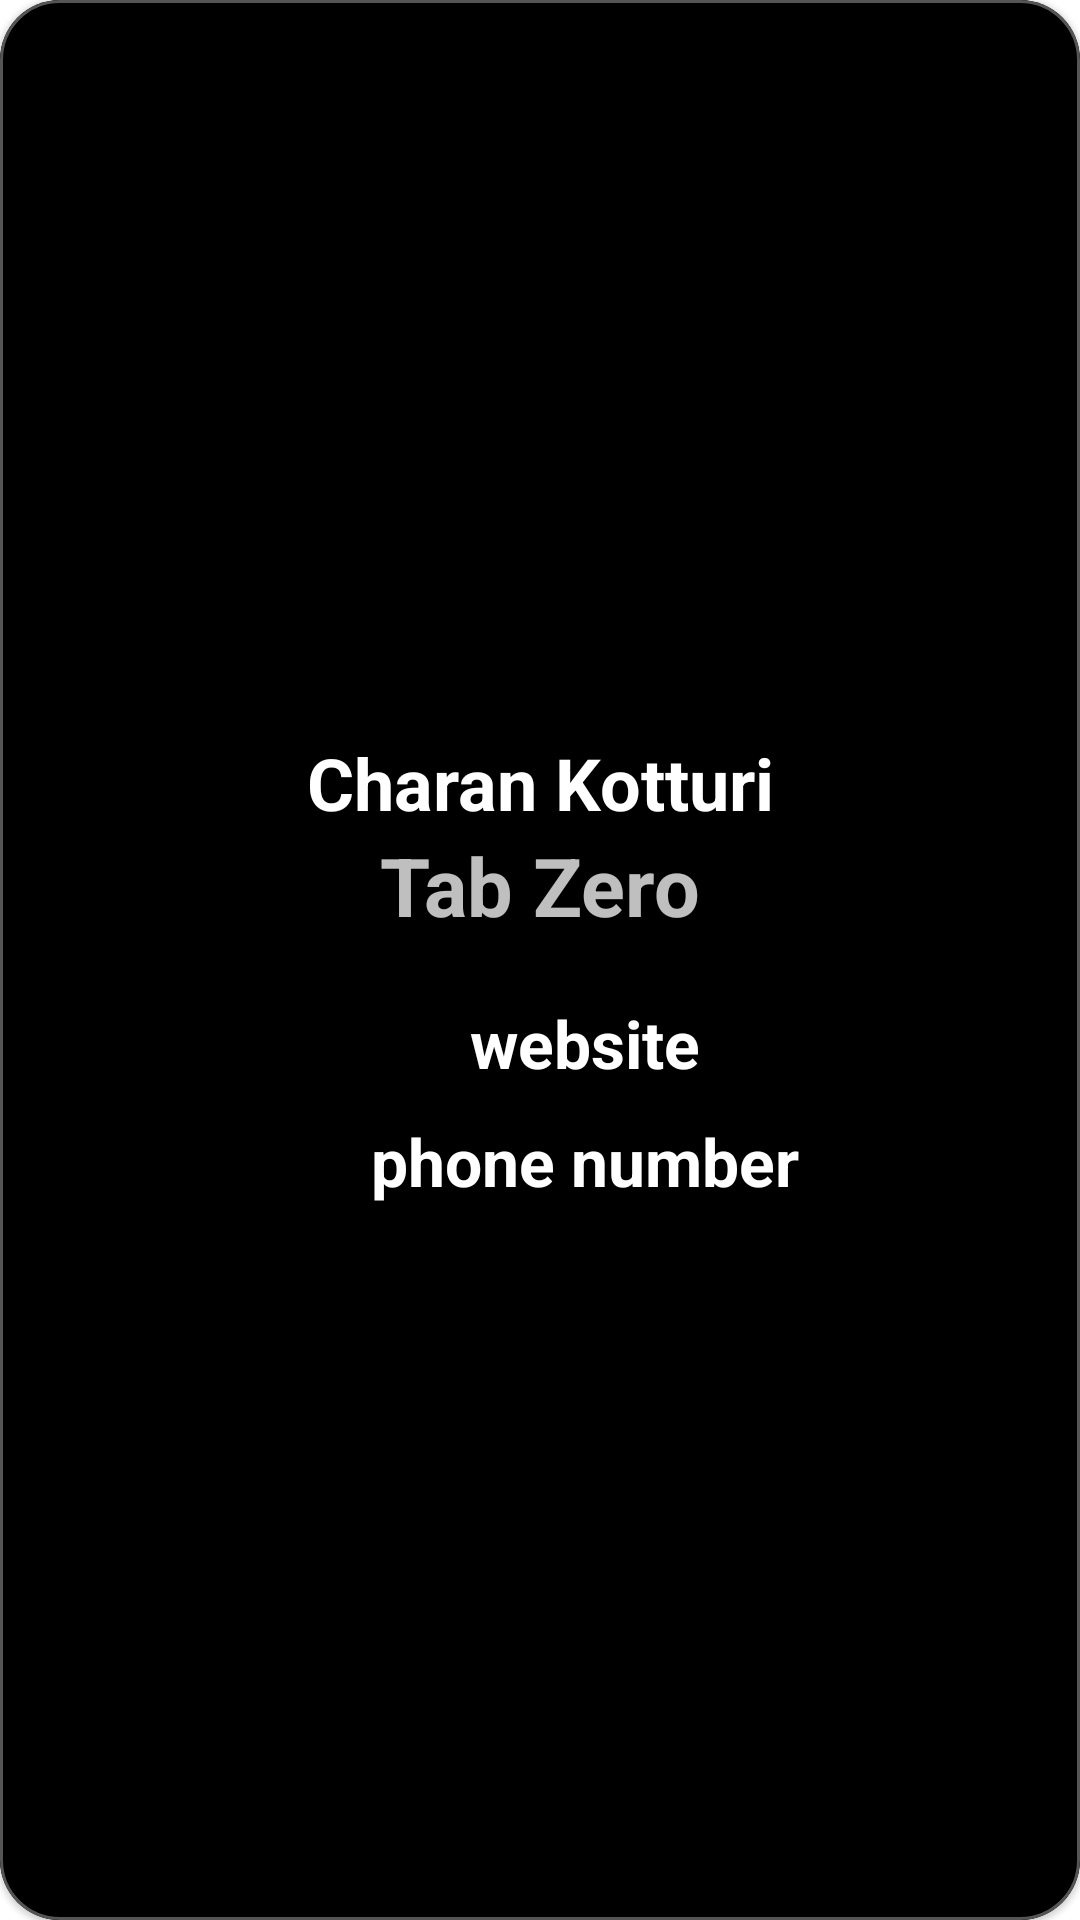

Android layout source for this screen:
<!-- AndroidManifest.xml: activity theme Theme.MaterialComponents.BottomSheetDialog -->
<!-- res/layout/activity_business_card_view.xml -->
<?xml version="1.0" encoding="utf-8"?>
<layout xmlns:android="http://schemas.android.com/apk/res/android"
    xmlns:app="http://schemas.android.com/apk/res-auto"
    xmlns:tools="http://schemas.android.com/tools">

    <data>
    </data>

    <com.google.android.material.card.MaterialCardView
        android:layout_width="350dp"
        android:layout_height="wrap_content"
        app:cardCornerRadius="20dp"
        app:strokeWidth="1dp"
        app:strokeColor="#80A9A9A9"
        tools:context=".ui.viewer.BusinessCardViewActivity">

        <ImageView
            android:layout_width="match_parent"
            android:layout_height="match_parent"
            android:src="@color/black"
            android:scaleType="centerCrop" />

        <androidx.constraintlayout.widget.ConstraintLayout
            android:layout_width="match_parent"
            android:layout_height="match_parent"
            android:layout_margin="15dp">

            <TextView
                android:id="@+id/txtName"
                android:layout_width="wrap_content"
                android:layout_height="wrap_content"
                android:text="Charan Kotturi"
                android:textStyle="bold"
                android:textColor="@color/white"
                android:gravity="center"
                android:maxLines="1"
                android:ellipsize="end"
                android:textSize="24sp"
                app:layout_constraintBottom_toTopOf="@+id/txtBusinessName"
                app:layout_constraintEnd_toEndOf="parent"
                app:layout_constraintStart_toStartOf="parent" />

            <TextView
                android:id="@+id/txtBusinessName"
                android:layout_width="wrap_content"
                android:layout_height="wrap_content"
                android:text="Tab Zero"
                android:textColor="#BFFFFFFF"
                android:textSize="27sp"
                android:maxLines="1"
                android:ellipsize="end"
                android:textStyle="bold"
                android:layout_marginBottom="50dp"
                app:layout_constraintBottom_toBottomOf="parent"
                app:layout_constraintEnd_toEndOf="@+id/txtName"
                app:layout_constraintStart_toStartOf="@+id/txtName"
                app:layout_constraintTop_toTopOf="parent" />

            <LinearLayout
                android:id="@+id/llWebsite"
                android:layout_width="wrap_content"
                android:layout_height="wrap_content"
                android:orientation="horizontal"
                android:gravity="center"
                android:layout_marginTop="20dp"
                app:layout_constraintEnd_toEndOf="parent"
                app:layout_constraintStart_toStartOf="parent"
                app:layout_constraintTop_toBottomOf="@+id/txtBusinessName">

                <ImageView
                    android:layout_width="25dp"
                    android:layout_height="25dp"
                    android:src="@drawable/ic_link"
                    app:tint="#1565C0"
                    android:layout_marginEnd="5dp"
                    android:rotation="-135" />

                <TextView
                    android:layout_width="wrap_content"
                    android:layout_height="wrap_content"
                    android:textSize="22sp"
                    android:id="@+id/txtWebsite"
                    android:textStyle="bold"
                    android:maxLines="1"
                    android:ellipsize="end"
                    android:textColor="@color/white"
                    android:text="website" />
            </LinearLayout>

            <LinearLayout
                android:layout_width="wrap_content"
                android:layout_height="wrap_content"
                android:orientation="horizontal"
                android:id="@+id/llPhoneNumber"
                app:layout_constraintEnd_toEndOf="parent"
                android:layout_marginTop="10dp"
                android:gravity="center"
                android:paddingBottom="45dp"
                app:layout_constraintStart_toStartOf="parent"
                app:layout_constraintTop_toBottomOf="@+id/llWebsite">

                <ImageView
                    android:layout_width="25dp"
                    android:layout_height="25dp"
                    android:scaleType="centerCrop"
                    android:layout_marginEnd="5dp"
                    app:tint="@android:color/holo_green_dark"
                    android:src="@drawable/ic_phone" />

                <TextView
                    android:layout_width="wrap_content"
                    android:layout_height="wrap_content"
                    android:textSize="22sp"
                    android:textStyle="bold"
                    android:id="@+id/txtPhoneNum"
                    android:maxLines="1"
                    android:ellipsize="end"
                    android:textColor="@color/white"
                    android:text="phone number" />
            </LinearLayout>

        </androidx.constraintlayout.widget.ConstraintLayout>

    </com.google.android.material.card.MaterialCardView>

</layout>
<!-- resources referenced by this layout -->
<resources>

  <!-- not gathered from this repository: default colours our renderer supplied (Android Studio template values) -->
  <color name="black">#FF000000</color>
  <color name="white">#FFFFFFFF</color>
</resources>
